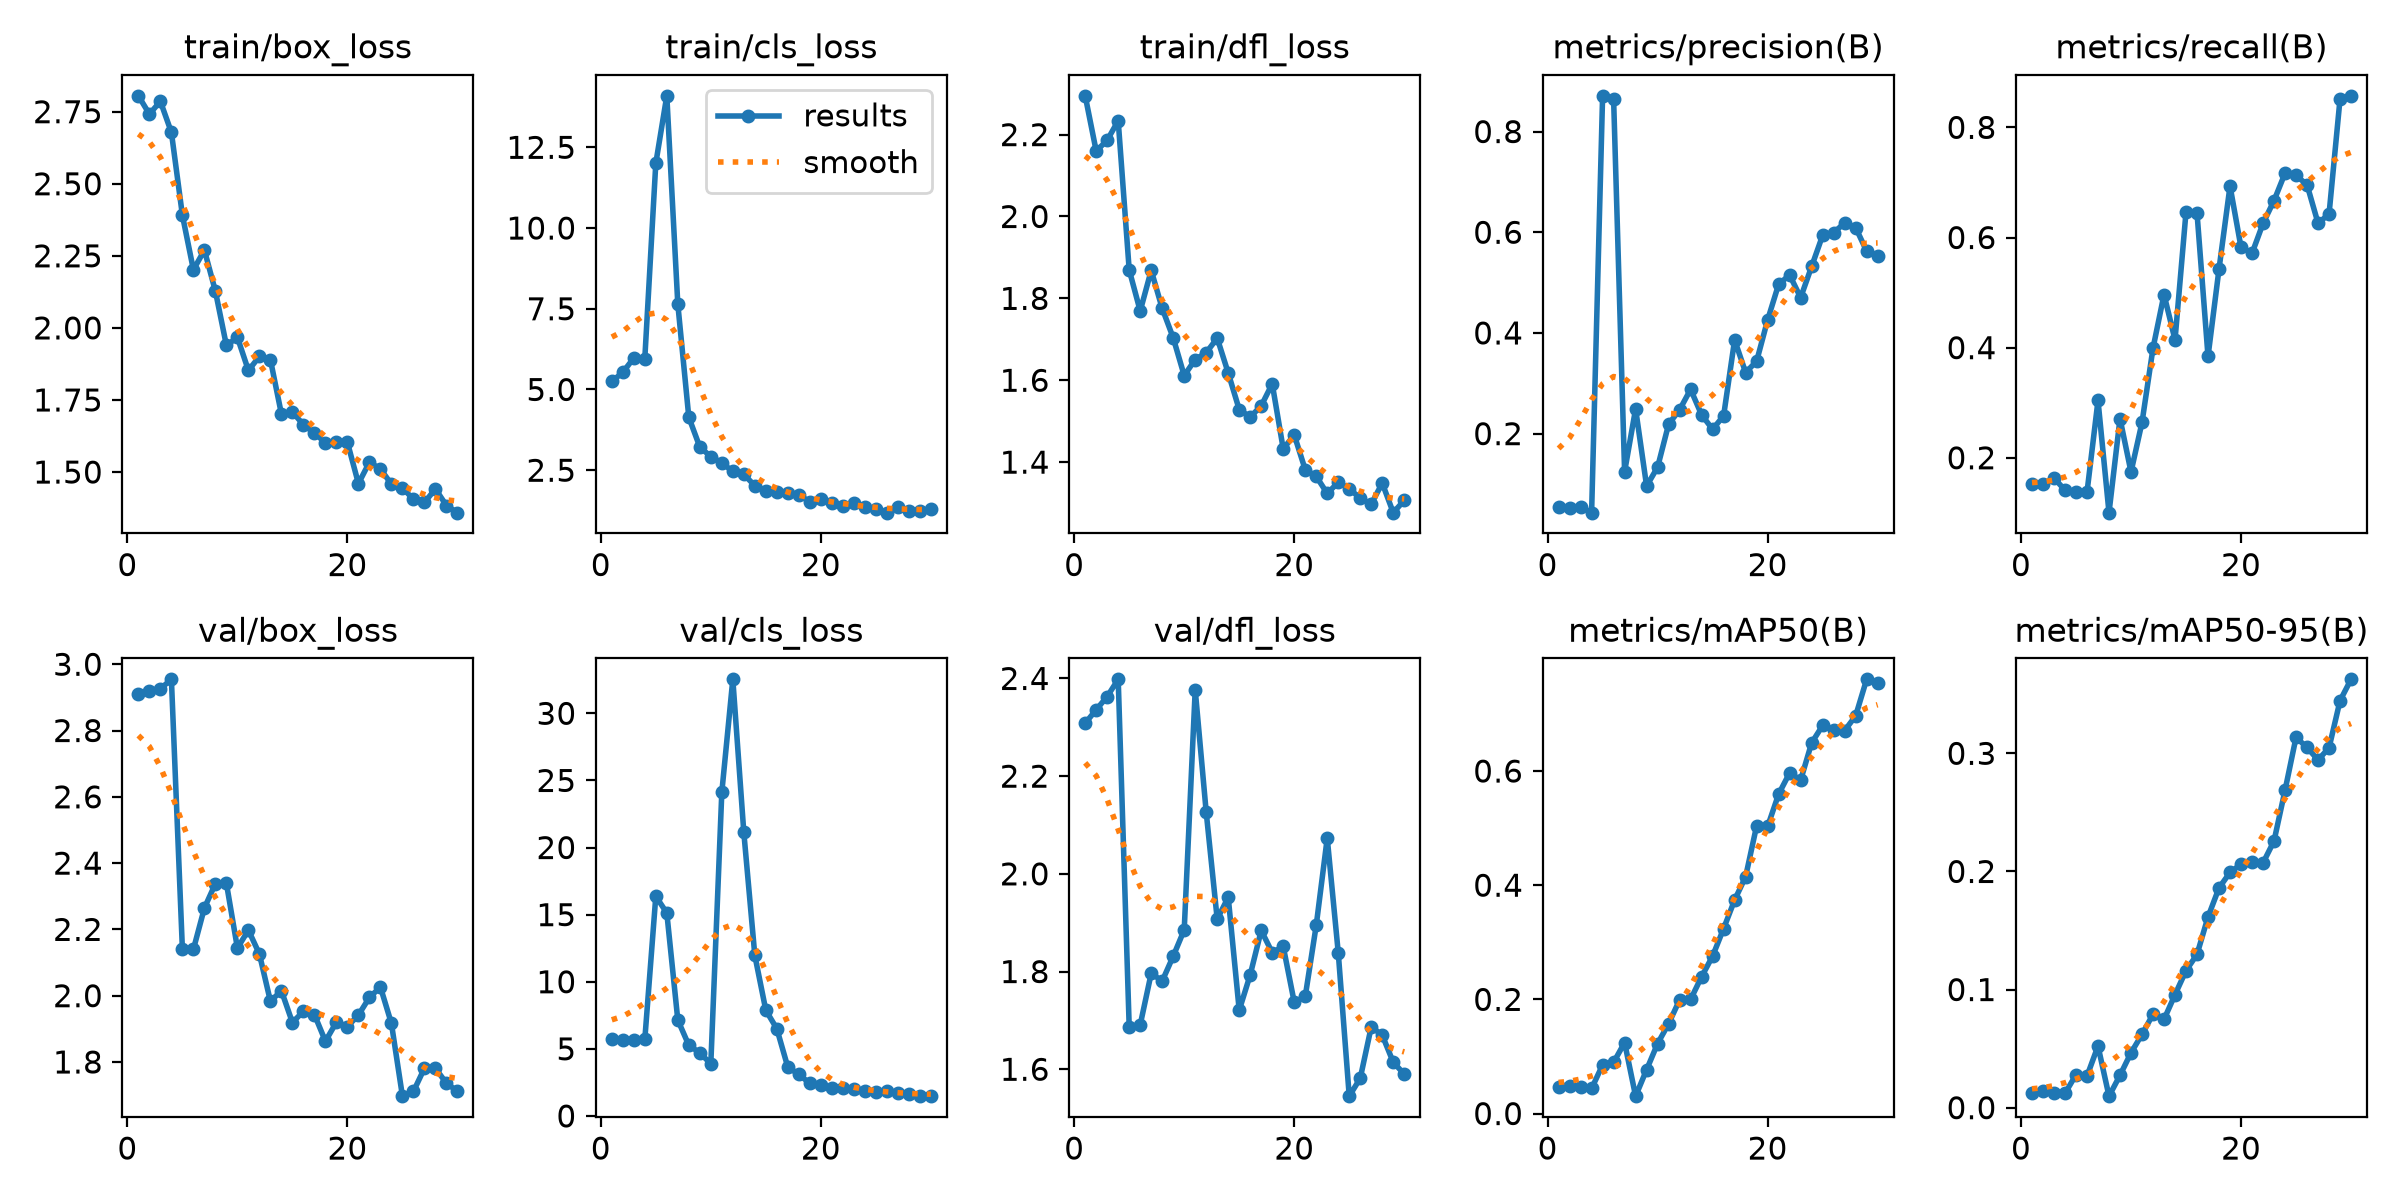

Source data for this figure (header and first rows):
epoch, time, train/box_loss, train/cls_loss, train/dfl_loss, metrics/precision(B), metrics/recall(B), metrics/mAP50(B), metrics/mAP50-95(B), val/box_loss, val/cls_loss, val/dfl_loss, lr/pg0, lr/pg1, lr/pg2
1, 1.897, 2.805, 5.248, 2.295, 0.05387, 0.1523, 0.04696, 0.01235, 2.911, 5.739, 2.308, 0.0002469, 0.0002469, 0.0002469
2, 3.204, 2.742, 5.531, 2.16, 0.05303, 0.1516, 0.04835, 0.01373, 2.92, 5.668, 2.336, 0.0005969, 0.0005969, 0.0005969
3, 4.382, 2.786, 5.975, 2.186, 0.05481, 0.1634, 0.0461, 0.01248, 2.926, 5.694, 2.363, 0.0009224, 0.0009224, 0.0009224
4, 5.519, 2.678, 5.957, 2.234, 0.04303, 0.1411, 0.04388, 0.01212, 2.954, 5.698, 2.398, 0.001001, 0.001001, 0.001001
5, 6.654, 2.391, 12, 1.869, 0.871, 0.1375, 0.08519, 0.0279, 2.14, 16.37, 1.686, 0.0009643, 0.0009643, 0.0009643
6, 7.789, 2.202, 14.09, 1.769, 0.8647, 0.1375, 0.0896, 0.02678, 2.14, 15.13, 1.691, 0.0009277, 0.0009277, 0.0009277
7, 8.907, 2.27, 7.647, 1.868, 0.1243, 0.304, 0.1244, 0.05219, 2.265, 7.148, 1.796, 0.000891, 0.000891, 0.000891
8, 10.02, 2.127, 4.14, 1.775, 0.2492, 0.1003, 0.03046, 0.00975, 2.338, 5.27, 1.781, 0.0008544, 0.0008544, 0.0008544
9, 11.17, 1.939, 3.219, 1.704, 0.09586, 0.2711, 0.0768, 0.02741, 2.339, 4.702, 1.831, 0.0008177, 0.0008177, 0.0008177
10, 12.45, 1.967, 2.921, 1.611, 0.1334, 0.1742, 0.1226, 0.04646, 2.143, 3.886, 1.885, 0.000781, 0.000781, 0.000781
11, 13.58, 1.852, 2.727, 1.651, 0.2187, 0.2642, 0.1573, 0.06208, 2.198, 24.12, 2.377, 0.0007444, 0.0007444, 0.0007444
12, 14.81, 1.901, 2.463, 1.667, 0.2474, 0.3991, 0.1991, 0.07909, 2.126, 32.53, 2.126, 0.0007077, 0.0007077, 0.0007077
13, 16.02, 1.89, 2.372, 1.703, 0.2879, 0.4965, 0.2, 0.07473, 1.983, 21.13, 1.907, 0.000671, 0.000671, 0.000671
14, 17.18, 1.701, 2.019, 1.618, 0.2373, 0.4141, 0.2397, 0.09568, 2.015, 11.96, 1.952, 0.0006344, 0.0006344, 0.0006344
15, 18.48, 1.708, 1.869, 1.528, 0.2086, 0.6464, 0.2758, 0.116, 1.919, 7.877, 1.721, 0.0005977, 0.0005977, 0.0005977
16, 19.85, 1.664, 1.812, 1.51, 0.2354, 0.6443, 0.3241, 0.1298, 1.953, 6.499, 1.793, 0.0005611, 0.0005611, 0.0005611
17, 21.31, 1.635, 1.783, 1.538, 0.3861, 0.384, 0.374, 0.1615, 1.943, 3.633, 1.884, 0.0005244, 0.0005244, 0.0005244
18, 22.68, 1.601, 1.733, 1.591, 0.3214, 0.5429, 0.4149, 0.1861, 1.863, 3.108, 1.839, 0.0004877, 0.0004877, 0.0004877
19, 24.09, 1.604, 1.524, 1.432, 0.3438, 0.6934, 0.504, 0.1991, 1.92, 2.42, 1.851, 0.0004511, 0.0004511, 0.0004511
20, 25.44, 1.603, 1.612, 1.467, 0.4258, 0.582, 0.5028, 0.2061, 1.907, 2.292, 1.737, 0.0004144, 0.0004144, 0.0004144
21, 26.64, 1.46, 1.49, 1.382, 0.4967, 0.5713, 0.5595, 0.2076, 1.942, 2.095, 1.749, 0.0003777, 0.0003777, 0.0003777
22, 27.72, 1.534, 1.383, 1.365, 0.5151, 0.6256, 0.5967, 0.2072, 1.995, 2.055, 1.895, 0.0003411, 0.0003411, 0.0003411
23, 28.78, 1.51, 1.469, 1.323, 0.4702, 0.6671, 0.584, 0.2258, 2.026, 2.039, 2.073, 0.0003044, 0.0003044, 0.0003044
24, 29.87, 1.458, 1.366, 1.351, 0.532, 0.7167, 0.6493, 0.2687, 1.916, 1.885, 1.839, 0.0002678, 0.0002678, 0.0002678
25, 30.95, 1.445, 1.298, 1.335, 0.5938, 0.7127, 0.6798, 0.3135, 1.697, 1.769, 1.545, 0.0002311, 0.0002311, 0.0002311
26, 32.02, 1.405, 1.186, 1.311, 0.5994, 0.6958, 0.6717, 0.3049, 1.711, 1.858, 1.582, 0.0001944, 0.0001944, 0.0001944
27, 33.04, 1.395, 1.359, 1.297, 0.6183, 0.626, 0.6709, 0.2944, 1.781, 1.738, 1.687, 0.0001578, 0.0001578, 0.0001578
28, 34.14, 1.441, 1.246, 1.349, 0.6093, 0.6425, 0.6965, 0.3046, 1.781, 1.63, 1.67, 0.0001211, 0.0001211, 0.0001211
29, 35.37, 1.384, 1.244, 1.277, 0.5625, 0.8518, 0.7606, 0.3446, 1.736, 1.521, 1.614, 8.4436e-05, 8.4436e-05, 8.4436e-05
30, 36.51, 1.359, 1.299, 1.307, 0.5533, 0.8573, 0.7541, 0.3626, 1.712, 1.475, 1.59, 4.7773e-05, 4.7773e-05, 4.7773e-05
